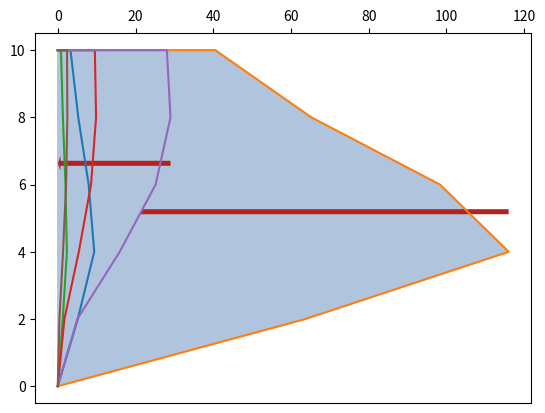

Python code for this plot:
import numpy as np
import scipy.integrate as spi
import matplotlib.pyplot as plt
from math import *
from time import sleep


class surcharge:
    def __init__(self, h, delta_h=0.1):
        self.h = h
        self.delta_h = delta_h

        # count number of decimals
        delta_h_decimal = str(delta_h)[::-1].find('.')
        if delta_h_decimal == -1:
            delta_h_decimal = 0
        sigma_h = []
        n = []
        depth_list = [i / pow(10, delta_h_decimal) if i / pow(10, delta_h_decimal) <= h else h
                      for i in
                      range(0, int((h + delta_h) * pow(10, delta_h_decimal)),
                            int(delta_h * pow(10, delta_h_decimal)))]
        for depth in depth_list:
            n.append(depth / h)
        error = ["No error"]  # default value
        if delta_h > h:
            error = ["Delta h can't be larger than h! Change your input"]

        self.error = error
        self.delta_h_decimal = delta_h_decimal
        self.sigma_h = sigma_h
        self.n = n
        self.depth_list = depth_list

    # plotter
    def plotter(self, lateral_pressure, centroid):
        h = self.h
        sigma_h = self.sigma_h
        depth_list = self.depth_list
        print(depth_list)
        # add end point just for looking better
        depth_list.append(h)
        depth_array = np.array(depth_list)
        sigma_h.append(0)
        sigma_h_array = np.array(sigma_h)

        plt.plot(sigma_h_array, depth_array)
        plt.gca().invert_yaxis()
        plt.gca().xaxis.tick_top()
        plt.fill(sigma_h_array, depth_array, color="lightsteelblue")
        plt.arrow(x=max(sigma_h_array), y=centroid, dx=-max(sigma_h_array) + 0.7, dy=0, width=.15,
                  facecolor='firebrick', edgecolor='none')
        del sigma_h[-1]
        del depth_list[-1]
        plt.show()

    # point load
    def point_load(self, q, l, teta=0.):
        if self.error[0] == "No error":
            h = self.h
            sigma_h = self.sigma_h
            n = self.n
            depth_list = self.depth_list
            # convert teta from degree to radian
            teta = teta * np.pi / 180

            m = l / h
            print(m)
            i = 0
            for depth in depth_list:
                if m <= 0.4:
                    sigma_h_i = 0.28 * q * pow(n[i], 2) / (pow(h, 2) * pow(0.16 + pow(n[i], 2), 3))
                else:
                    sigma_h_i = 1.77 * q * pow(n[i], 2) * pow(m, 2) / (pow(h, 2) * pow(pow(m, 2) + pow(n[i], 2), 3))
                if teta == 0:
                    sigma_h.append(sigma_h_i)
                else:
                    sigma_h.append(sigma_h_i * pow(cos(1.1 * teta), 2))
                i += 1
            depth_array = np.array(depth_list)
            sigma_h_array = np.array(sigma_h)
            print(sigma_h_array)
            lateral_pressure = spi.simpson(sigma_h_array, depth_array)
            centroid = spi.simpson(sigma_h_array * depth_array, depth_array) / lateral_pressure
            self.plotter(lateral_pressure, centroid)
            sigma_h.clear()
            return lateral_pressure, centroid, self.error
        else:
            return self.error

    def line_load(self, q, l):
        if self.error[0] == "No error":
            h = self.h
            sigma_h = self.sigma_h
            n = self.n
            depth_list = self.depth_list

            i = 0
            m = l / h
            for depth in depth_list:
                if m <= 0.4:
                    sigma_h_i = 0.2 * q * n[i] / (h * pow(0.16 + pow(n[i], 2), 2))
                else:
                    sigma_h_i = 1.28 * q * n[i] * pow(m, 2) / (h * pow(pow(m, 2) + pow(n[i], 2), 2))
                sigma_h.append(sigma_h_i)
                i += 1
            depth_array = np.array(depth_list)
            sigma_h_array = np.array(sigma_h)
            print(sigma_h_array)
            lateral_pressure = spi.simpson(sigma_h_array, depth_array)
            centroid = spi.simpson(sigma_h_array * depth_array, depth_array) / lateral_pressure
            self.plotter(lateral_pressure, centroid)
            return lateral_pressure, centroid, self.error
        else:
            return self.error

    def strip_load(self, q, l1, l2):
        a = l2 - l1
        if self.error[0] == "No error":
            sigma_h = self.sigma_h
            depth_list = self.depth_list

            i = 0
            alpha = []
            beta = []
            for depth in depth_list:
                try:
                    alpha.append(atan((l1 + a / 2) / depth))  # radian
                    teta1 = atan(l1 / depth)
                    teta2 = atan(l2 / depth)
                    beta.append(teta2 - teta1)
                    sigma_h.append(2 * q * (beta[i] - sin(beta[i]) * cos(2 * alpha[i])) / np.pi)
                    i += 1
                except:
                    sigma_h.append(0)
            depth_array = np.array(depth_list)
            sigma_h_array = np.array(sigma_h)
            print(sigma_h_array)
            lateral_pressure = spi.simpson(sigma_h_array, depth_array)
            centroid = spi.simpson(sigma_h_array * depth_array, depth_array) / lateral_pressure
            self.plotter(lateral_pressure, centroid)
            return lateral_pressure, centroid, self.error
        else:
            return self.error


example = surcharge(h=10, delta_h=2)
print(example.point_load(q=16000, l=6, teta=66.8))
print(example.point_load(q=16000, l=6, teta=0))
print(example.point_load(q=4000, l=6, teta=66.8))
print(example.point_load(q=16000, l=12, teta=49.4))
print(example.point_load(q=16000, l=12, teta=0))
print(example.point_load(q=4000, l=12, teta=49.4))

# def line_load(q, l, h, delta_h:0.1):
